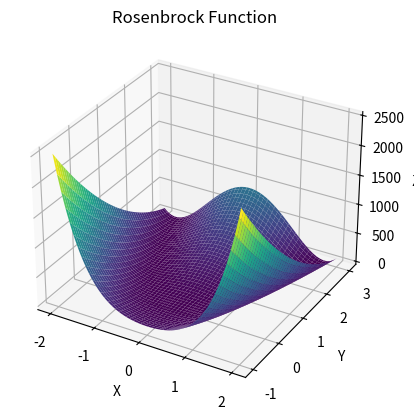

The script that saved this image:
import numpy as np
import matplotlib.pyplot as plt

def rosenbrock(x, y):
    a = 1
    b = 100
    return (a - x)**2 + b * (y - x**2)**2

x = np.linspace(-2, 2, 100)
y = np.linspace(-1, 3, 100)
x, y = np.meshgrid(x, y)
z = rosenbrock(x, y)

fig = plt.figure()
ax = fig.add_subplot(111, projection='3d')
ax.plot_surface(x, y, z, cmap='viridis')

# Label axes
ax.set_xlabel('X')
ax.set_ylabel('Y')
ax.set_zlabel('Z')

plt.title('Rosenbrock Function')
plt.show()